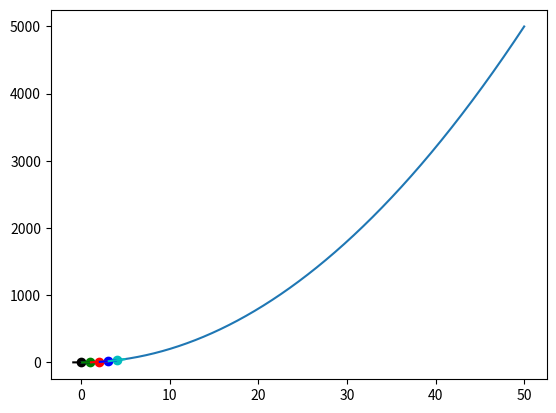

Python code for this plot:
import matplotlib.pyplot as plt
import numpy as np

"""
1. Function Definition and Data Generation:

    def f(x):: Defines a function f(x) that returns 2 times the square of the input value x.
    x = np.arange(0,50,0.0001): Creates a NumPy array x containing values ranging from 0 to 49 (exclusive) with a very small step size of 0.0001. This generates a high-resolution set of x-coordinates for the function.
    y = f(x): Calculates the corresponding y-values for each x-value in the x array using the f(x) function. This creates the data points for the function.
    colors = ['k','g','r','b','c']: Defines a list of colors to be used for plotting different tangent lines.

2. Plotting the Original Function:

    plt.plot(x,y): Creates a line plot of the function f(x) using the x and y arrays. This visually represents the function's behavior.

3. Tangent Line Approximation Function:

    def approximate_tangent_line(x, approximate_derivatives, b): This function defines how to calculate the equation of an approximated tangent line for a function f(x) at a given point x.
        approximate_derivatives: Represents the slope of the approximated tangent line.
        b: Represents the y-intercept of the approximated tangent line.
        The function returns the equation of the tangent line: approximate_derivatives * x + b.

4. Looping for Multiple Approximations:

    The for loop iterates five times (range(5)):
        p2_delta = 0.001: Defines a small delta value used to calculate the derivative numerically.
        In each iteration, x1 is set to a different value (i) ranging from 0 to 4 (since the loop iterates five times).
        x2 = x1 + p2_delta: Calculates a slightly higher x-value (x2) based on x1 and the delta.
        y1 = f(x1) and y2 = f(x2): Calculates the corresponding y-values for x1 and x2 using the f(x) function. These points lie on the curve of the function.
        Prints the coordinates of the two points used for the approximation: (x1, y1), (x2, y2).
        approximate_derivatives = (y2 - y1) / (x2 - x1): Calculates the approximate slope of the tangent line by finding the slope between the two chosen points. This is a numerical approximation of the derivative.
        b = y2 - approximate_derivatives * x2: Calculates the y-intercept of the tangent line using the point-slope form (y = mx + b). It leverages the approximate slope (approximate_derivatives) and one of the points (x2, y2).
        to_plot = [x1-0.9, x1, x1+0.9]: Creates an array of x-values to be used for plotting the tangent line. This extends the line slightly beyond the chosen point (x1).
        plt.scatter(x1, y1, c=colors[i]): Plots a scatter point at the chosen point (x1, y1) on the function's curve using the color from the colors list (different color for each iteration).
        plt.plot(to_plot, [approximate_tangent_line(point, approximate_derivatives, b) for point in to_plot], c= colors[i]): Plots the approximated tangent line using the calculated slope (approximate_derivatives), y-intercept (b), and the array of x-values (to_plot). It uses the same color as the corresponding scatter point.
        Prints the approximate derivative for f(x) at the chosen point x1.

5. Displaying the Plot:

    plt.show(): Displays the generated plot, which shows the original function, the scattered points where the tangent lines are approximated, and the approximated tangent lines themselves in different colors.
"""

def f(x):
    return 2*x**2

x = np.arange(0,50,0.0001)
y = f(x)
colors = ['k','g','r','b','c']
plt.plot(x,y)

def approximate_tangent_line(x, approximate_derivatives, b):
    return approximate_derivatives*x+b

for i in range(5):

    p2_delta = 0.001
    x1 =i
    x2 = x1+p2_delta

    y1 = f(x1)
    y2 = f(x2)

    print((x1,y1), (x2,y2))

    approximate_derivatives = (y2-y1)/(x2-x1)
    b = y2-approximate_derivatives*x2
    to_plot = [x1-0.9, x1, x1+0.9]

    plt.scatter(x1,y1, c=colors[i])
    plt.plot(to_plot, [approximate_tangent_line(point, approximate_derivatives, b) for point in to_plot], c= colors[i])

    print("Approximate derivative for f(x)", f"where x= {x1} is {approximate_derivatives}")

plt.show()